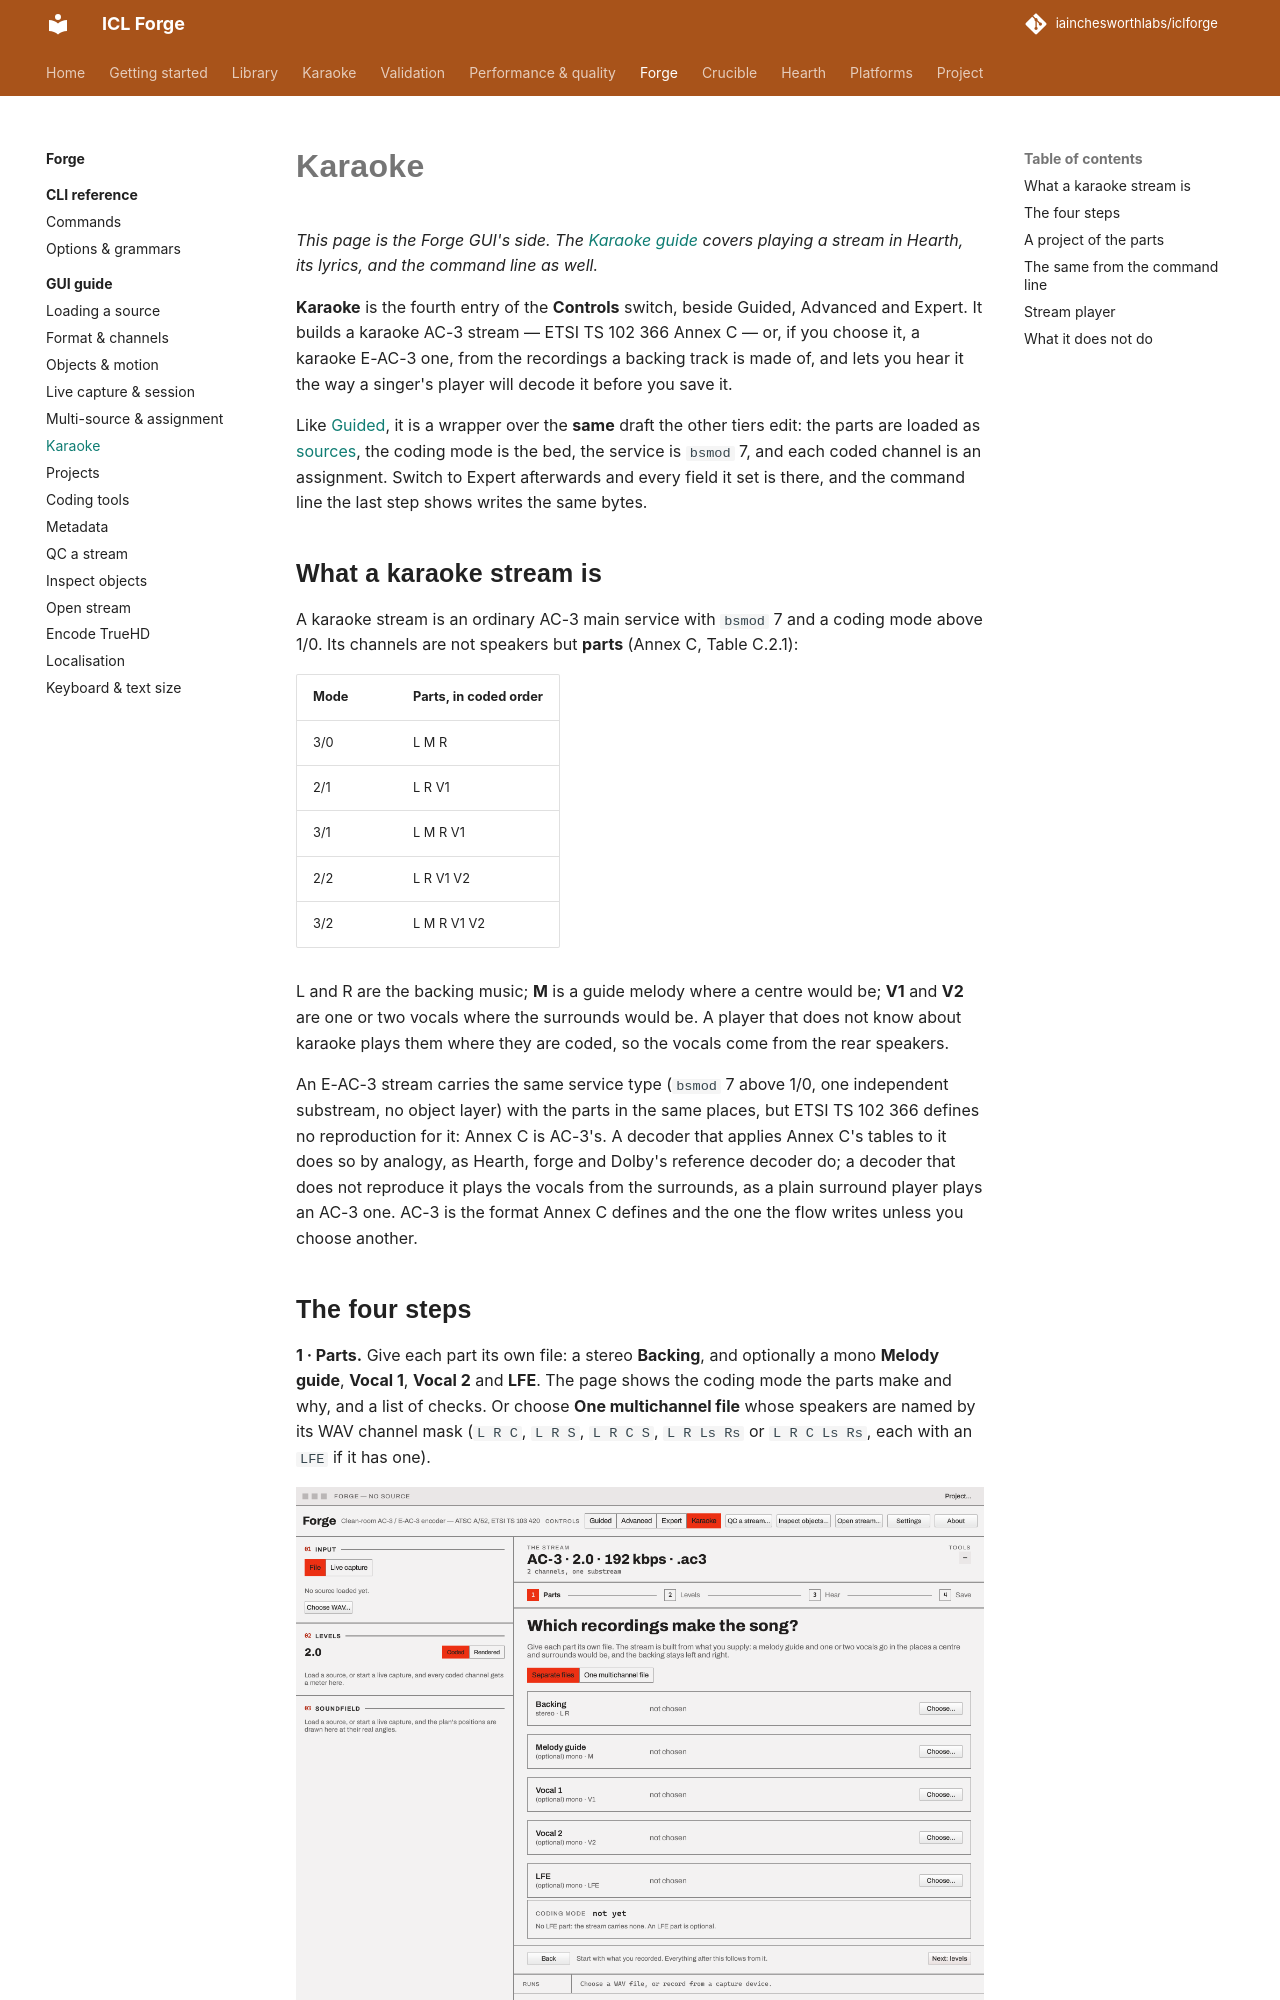

repository: iainchesworthlabs/iclforge · page: forge/gui/karaoke/index.html · generator: mkdocs

# Karaoke

*This page is the Forge GUI's side. The [Karaoke guide](../../karaoke/index.md) covers playing a
stream in Hearth, its lyrics, and the command line as well.*

**Karaoke** is the fourth entry of the **Controls** switch, beside Guided, Advanced and Expert. It
builds a karaoke AC-3 stream — ETSI TS 102 366 Annex C — or, if you choose it, a karaoke E-AC-3
one, from the recordings a backing track is made of, and lets you hear it the way a singer's
player will decode it before you save it.

Like [Guided](index.md#guided-advanced-expert), it is a wrapper over the **same** draft the other
tiers edit: the parts are loaded as [sources](source-assignment.md), the coding mode is the bed,
the service is `bsmod` 7, and each coded channel is an assignment. Switch to Expert afterwards and
every field it set is there, and the command line the last step shows writes the same bytes.

## What a karaoke stream is

A karaoke stream is an ordinary AC-3 main service with `bsmod` 7 and a coding mode above 1/0. Its
channels are not speakers but **parts** (Annex C, Table C.2.1):

| Mode | Parts, in coded order |
|---|---|
| 3/0 | L M R |
| 2/1 | L R V1 |
| 3/1 | L M R V1 |
| 2/2 | L R V1 V2 |
| 3/2 | L M R V1 V2 |

L and R are the backing music; **M** is a guide melody where a centre would be; **V1** and **V2**
are one or two vocals where the surrounds would be. A player that does not know about karaoke
plays them where they are coded, so the vocals come from the rear speakers.

An E-AC-3 stream carries the same service type (`bsmod` 7 above 1/0, one independent substream,
no object layer) with the parts in the same places, but ETSI TS 102 366 defines no
reproduction for it: Annex C is AC-3's. A decoder that applies Annex C's tables to it does so by
analogy, as Hearth, forge and Dolby's reference decoder do; a decoder that does not reproduce it
plays the vocals from the surrounds, as a plain surround player plays an AC-3 one. AC-3 is the
format Annex C defines and the one the flow writes unless you choose another.
